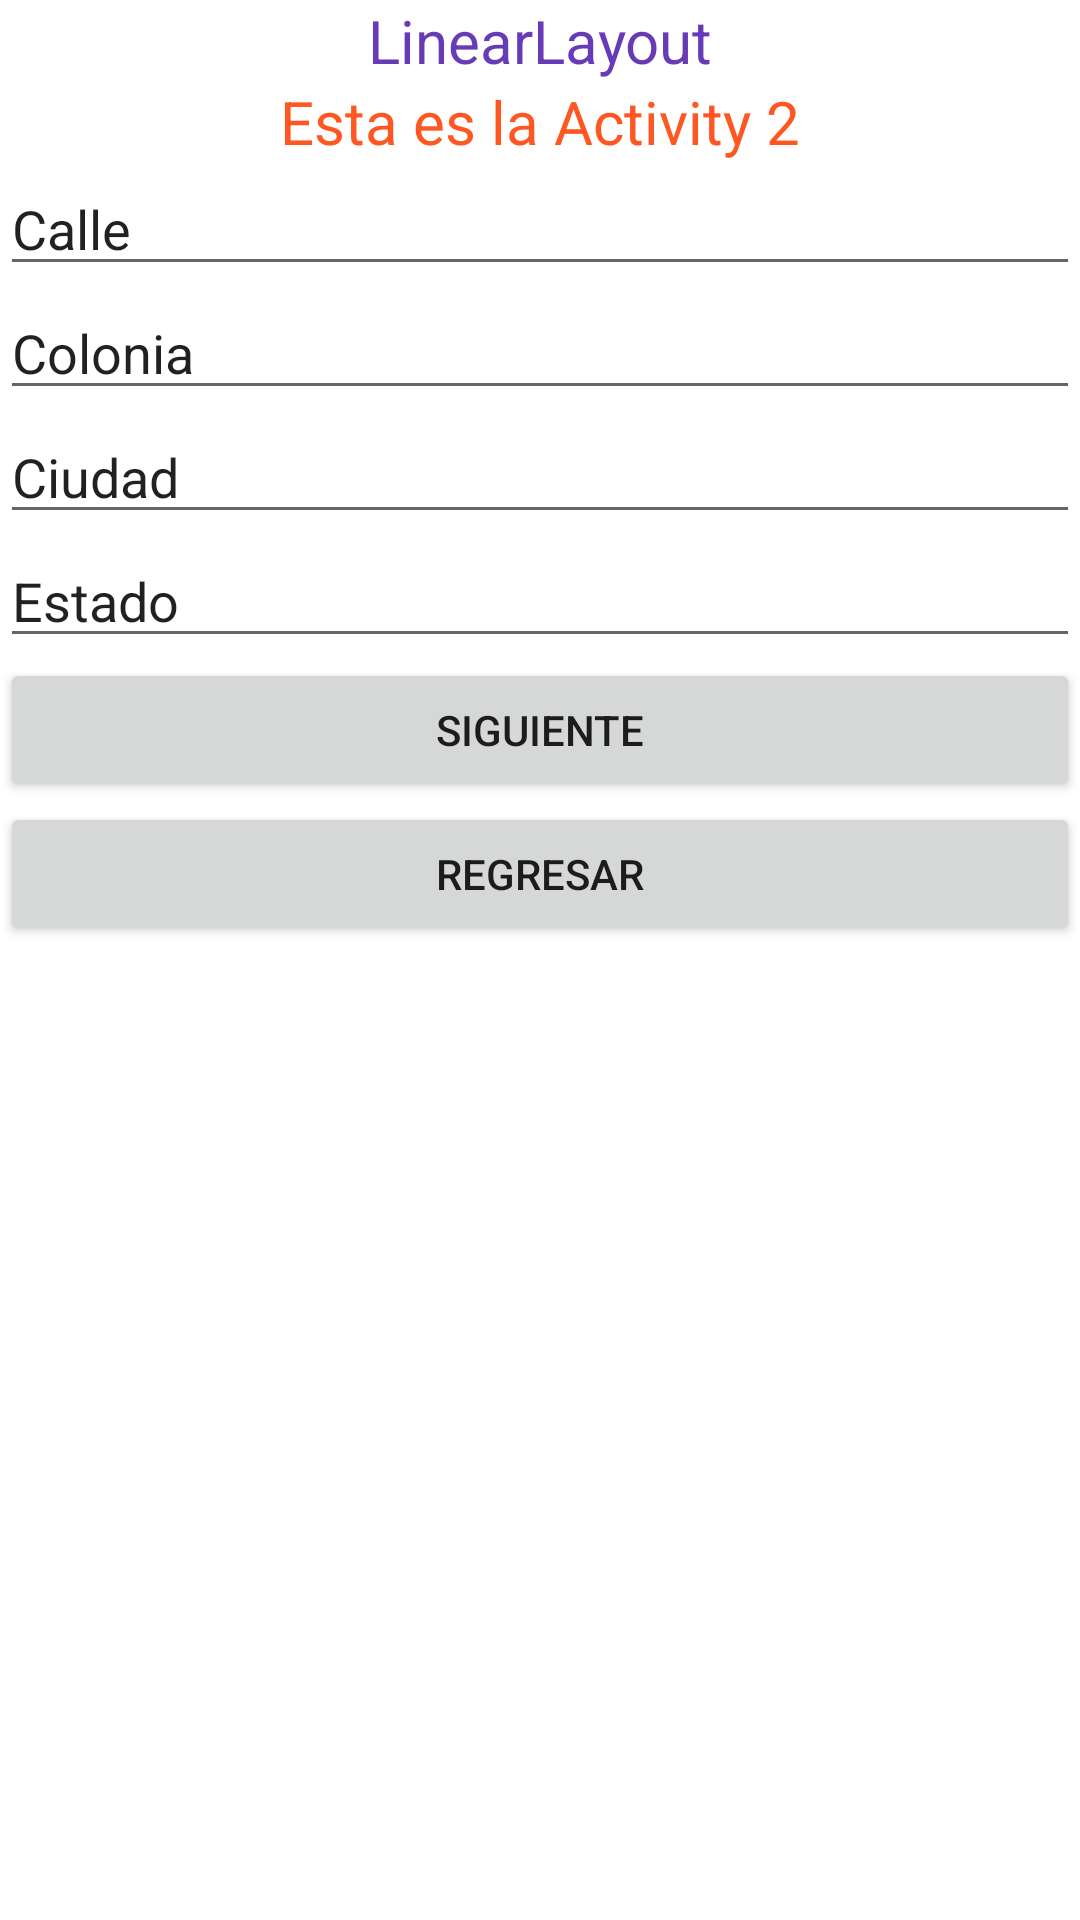

Write the Android layout XML for this screen, with the resource values it uses.
<!-- AndroidManifest.xml: application theme Theme.Tarea171022 -->
<!-- res/layout/activity_main2.xml -->
<?xml version="1.0" encoding="utf-8"?>
<LinearLayout xmlns:android="http://schemas.android.com/apk/res/android"
    xmlns:app="http://schemas.android.com/apk/res-auto"
    xmlns:tools="http://schemas.android.com/tools"
    android:layout_width="match_parent"
    android:layout_height="match_parent"
    tools:context=".MainActivity2"
    android:orientation="vertical">

    <TextView
        android:layout_width="match_parent"
        android:layout_height="wrap_content"
        android:text="LinearLayout"
        android:textAlignment="center"
        android:textColor="#673AB7"
        android:textSize="20sp" />

    <TextView
        android:layout_width="match_parent"
        android:layout_height="wrap_content"
        android:text="Esta es la Activity 2"
        android:textAlignment="center"
        android:textColor="#FF5722"
        android:textSize="20sp" />

    <EditText
        android:id="@+id/editTextTextPersonName2"
        android:layout_width="match_parent"
        android:layout_height="wrap_content"
        android:ems="10"
        android:inputType="textPersonName"
        android:text="Calle" />

    <EditText
        android:id="@+id/editTextTextPersonName5"
        android:layout_width="match_parent"
        android:layout_height="wrap_content"
        android:ems="10"
        android:inputType="textPersonName"
        android:text="Colonia" />

    <EditText
        android:id="@+id/editTextTextPersonName6"
        android:layout_width="match_parent"
        android:layout_height="wrap_content"
        android:ems="10"
        android:inputType="textPersonName"
        android:text="Ciudad" />

    <EditText
        android:id="@+id/editTextTextPersonName7"
        android:layout_width="match_parent"
        android:layout_height="wrap_content"
        android:ems="10"
        android:inputType="textPersonName"
        android:text="Estado" />

    <Button
        android:id="@+id/btnDosTres"
        android:layout_width="match_parent"
        android:layout_height="wrap_content"
        android:text="Siguiente" />

    <Button
        android:id="@+id/btnDosUno"
        android:layout_width="match_parent"
        android:layout_height="wrap_content"
        android:text="Regresar" />

</LinearLayout>
<!-- resources referenced by this layout -->
<resources>
  <style name="Theme.Tarea171022" parent="Theme.MaterialComponents.DayNight.DarkActionBar">
          
          <item name="colorPrimary">@color/purple_500</item>
          <item name="colorPrimaryVariant">@color/purple_700</item>
          <item name="colorOnPrimary">@color/white</item>
          
          <item name="colorSecondary">@color/teal_200</item>
          <item name="colorSecondaryVariant">@color/teal_700</item>
          <item name="colorOnSecondary">@color/black</item>
          
          <item name="android:statusBarColor">?attr/colorPrimaryVariant</item>
          
      </style>
  <!-- not gathered from this repository: default colours our renderer supplied (Android Studio template values) -->
  <color name="purple_500">#FF6200EE</color>
  <color name="purple_700">#FF3700B3</color>
  <color name="teal_200">#FF03DAC5</color>
  <color name="teal_700">#FF018786</color>
  <color name="black">#FF000000</color>
  <color name="white">#FFFFFFFF</color>
</resources>
